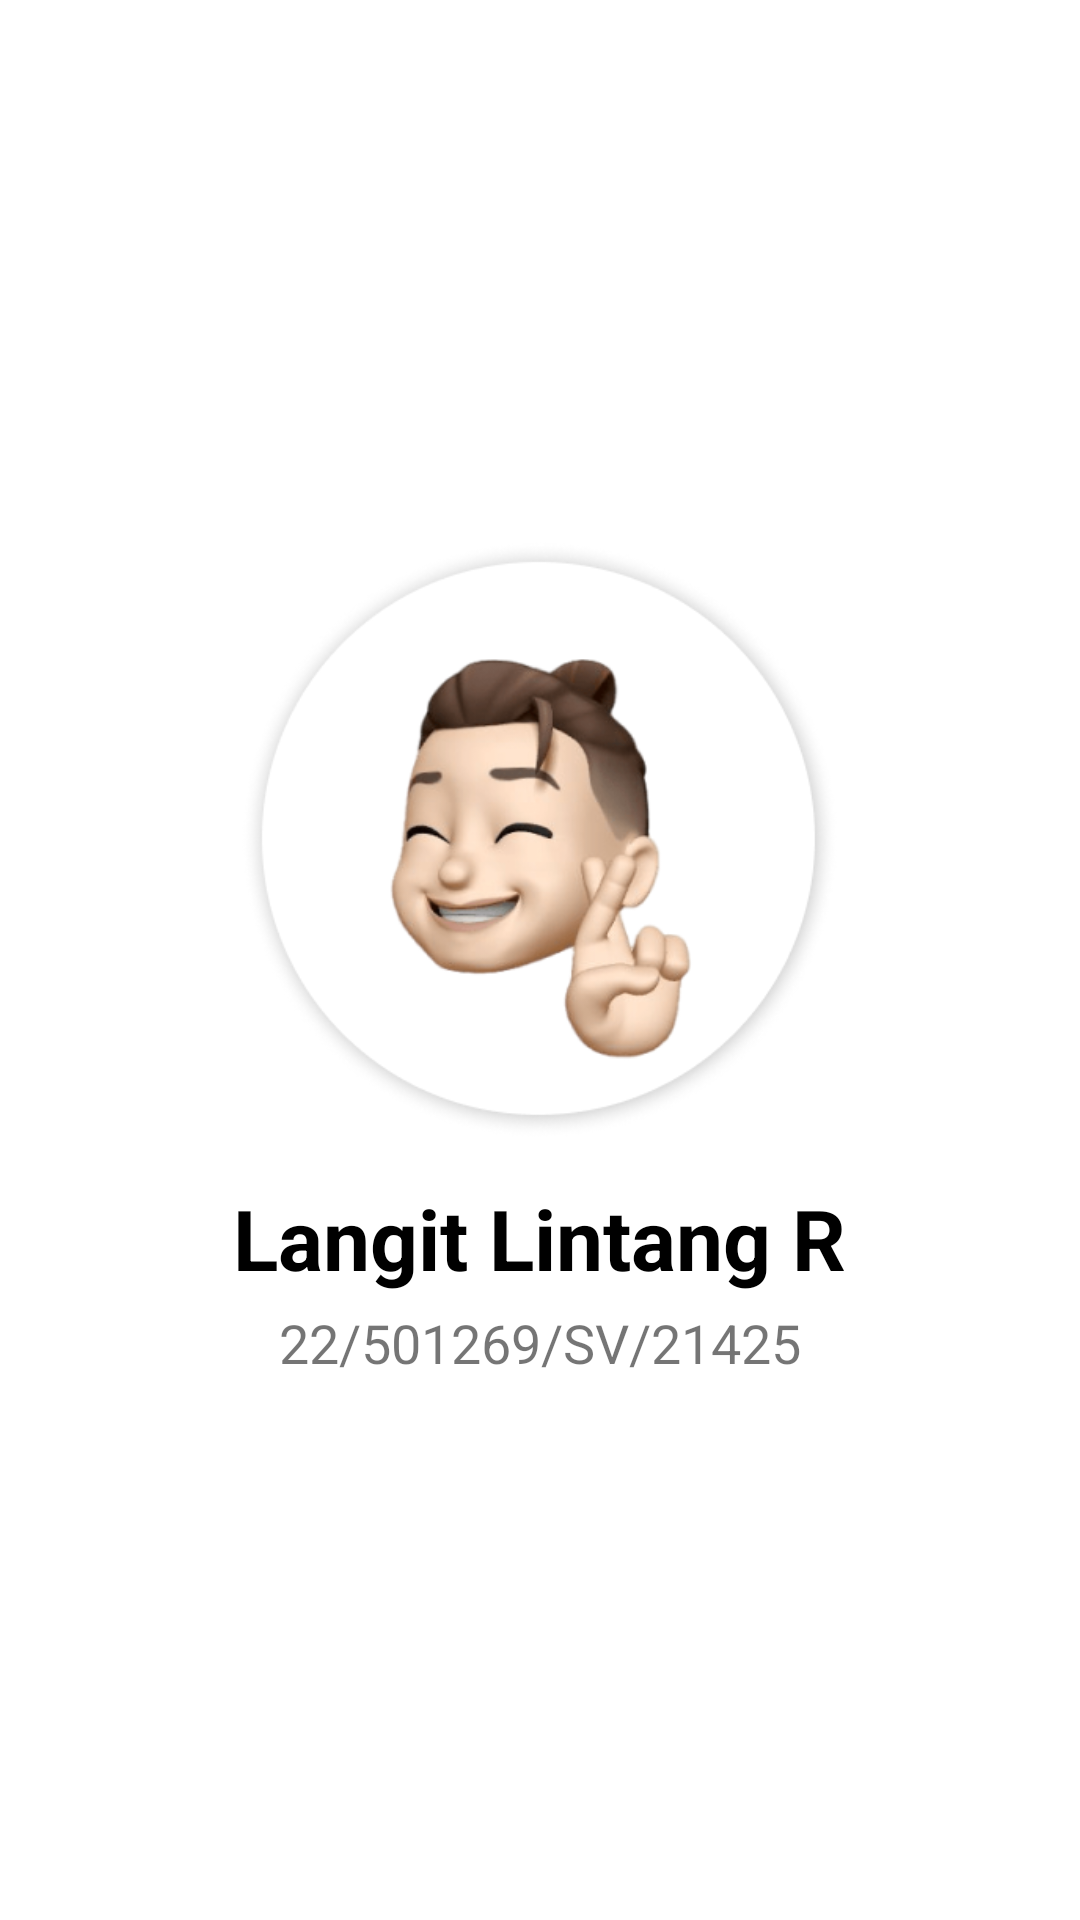

Android layout source for this screen:
<!-- AndroidManifest.xml: application theme Theme.PPPBT9 -->
<!-- res/layout/fragment_profile.xml -->
<?xml version="1.0" encoding="utf-8"?>
<LinearLayout xmlns:android="http://schemas.android.com/apk/res/android"
    xmlns:tools="http://schemas.android.com/tools"
    android:layout_width="match_parent"
    android:layout_height="match_parent"
    tools:context=".ProfileFragment"
    android:orientation="vertical"
    android:gravity="center"
    android:paddingHorizontal="40dp">

    <ImageView
        android:layout_width="200dp"
        android:layout_height="200dp"
        android:layout_marginBottom="14dp"
        android:src="@drawable/img_profile" />

    <TextView
        android:layout_width="wrap_content"
        android:layout_height="wrap_content"
        android:layout_marginBottom="4dp"
        android:textColor="@color/black"
        android:textStyle="bold"
        android:textSize="28sp"
        android:text="Langit Lintang R" />

    <TextView
        android:layout_width="wrap_content"
        android:layout_height="wrap_content"
        android:textSize="18sp"
        android:text="22/501269/SV/21425" />

</LinearLayout>
<!-- resources referenced by this layout -->
<resources>
  <color name="black">#FF000000</color>
  <!-- drawable img_profile: png bitmap (drawable, 87429 bytes) -->
  <style name="Theme.PPPBT9" parent="Base.Theme.PPPBT9" />
  <style name="Base.Theme.PPPBT9" parent="Theme.MaterialComponents.Light.DarkActionBar">
          <item name="colorPrimary">@color/blue</item>
          <item name="titleTextColor">@color/white</item>
      </style>
  <color name="blue">#FF525BFF</color>
  <color name="white">#FFFFFFFF</color>
</resources>
